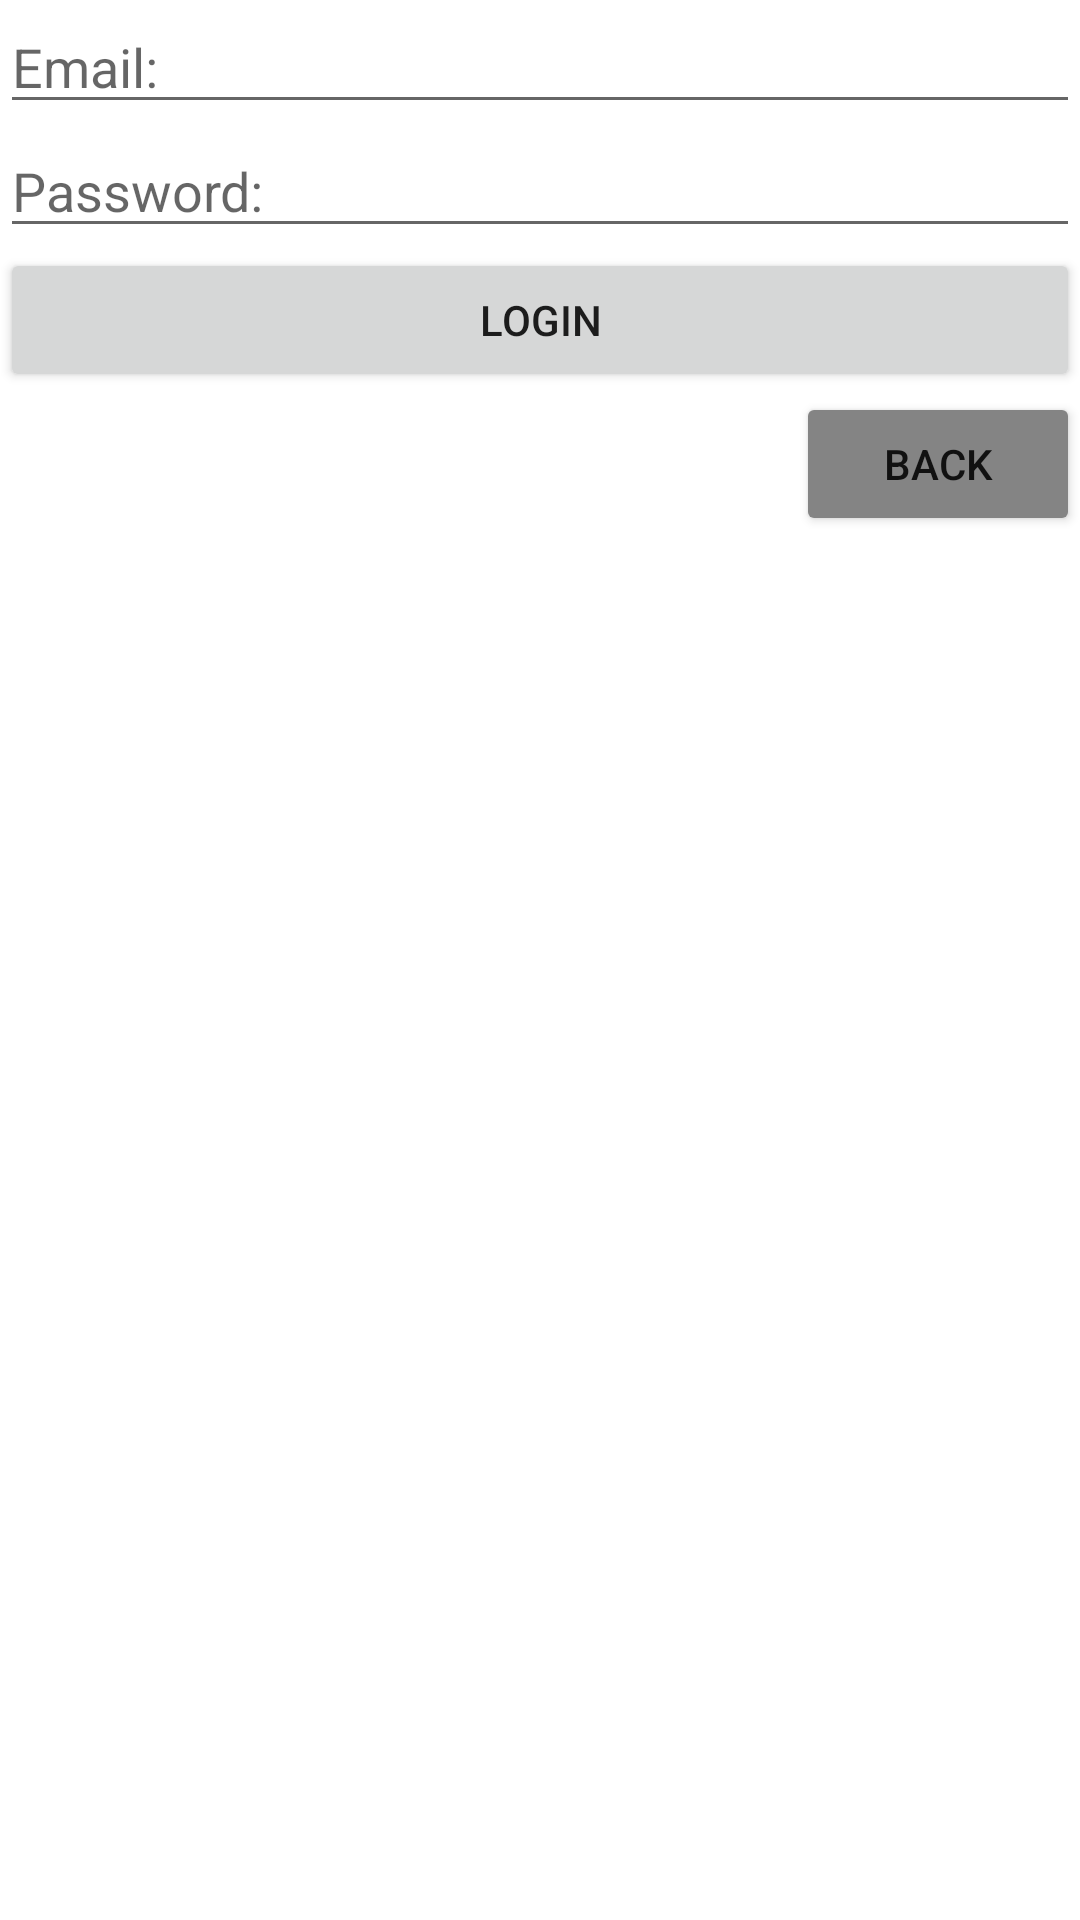

Produce the Android XML layout that renders to this screen, including the resource entries it uses.
<!-- AndroidManifest.xml: application theme Theme.LoginRegister20 -->
<!-- res/layout/fragment_two.xml -->
<?xml version="1.0" encoding="utf-8"?>
<LinearLayout xmlns:android="http://schemas.android.com/apk/res/android"
    xmlns:app="http://schemas.android.com/apk/res-auto"
    xmlns:tools="http://schemas.android.com/tools"
    android:layout_width="match_parent"
    android:layout_height="match_parent"
    android:orientation="vertical"
    tools:context=".FragmentTwo" >

    <EditText
        android:id="@+id/email"
        android:layout_width="match_parent"
        android:layout_height="wrap_content"
        android:ems="10"
        android:inputType="textEmailAddress"
        android:hint="Email:"
        android:text=""/>

    <EditText
        android:id="@+id/password"
        android:layout_width="match_parent"
        android:layout_height="wrap_content"
        android:ems="10"
        android:inputType="numberPassword"
        android:hint="Password:"
        android:text=""/>

    <Button
        android:id="@+id/buttonLogin"
        android:layout_width="match_parent"
        android:layout_height="wrap_content"
        android:text="Login" />

    <LinearLayout
        android:layout_width="match_parent"
        android:layout_height="match_parent"
        android:orientation="vertical">

        <LinearLayout
            android:layout_width="match_parent"
            android:layout_height="match_parent"
            android:orientation="horizontal">

            <TextView
                android:id="@+id/textView3"
                android:layout_width="wrap_content"
                android:layout_height="wrap_content"
                android:layout_weight="20" />

            <Button
                android:id="@+id/goBack"
                android:layout_width="wrap_content"
                android:layout_height="wrap_content"
                android:layout_weight="0.5"
                android:insetLeft="20dp"
                android:text="Back"
                android:backgroundTint="#848484"
                app:cornerRadius="50dp" />
        </LinearLayout>
    </LinearLayout>
</LinearLayout>
<!-- resources referenced by this layout -->
<resources>
  <style name="Theme.LoginRegister20" parent="Theme.MaterialComponents.DayNight.DarkActionBar">
          
          <item name="colorPrimary">@color/purple_500</item>
          <item name="colorPrimaryVariant">@color/purple_700</item>
          <item name="colorOnPrimary">@color/white</item>
          
          <item name="colorSecondary">@color/teal_200</item>
          <item name="colorSecondaryVariant">@color/teal_700</item>
          <item name="colorOnSecondary">@color/black</item>
          
          <item name="android:statusBarColor">?attr/colorPrimaryVariant</item>
          
      </style>
  <!-- not gathered from this repository: default colours our renderer supplied (Android Studio template values) -->
  <color name="purple_500">#FF6200EE</color>
  <color name="purple_700">#FF3700B3</color>
  <color name="teal_200">#FF03DAC5</color>
  <color name="teal_700">#FF018786</color>
  <color name="black">#FF000000</color>
  <color name="white">#FFFFFFFF</color>
</resources>
